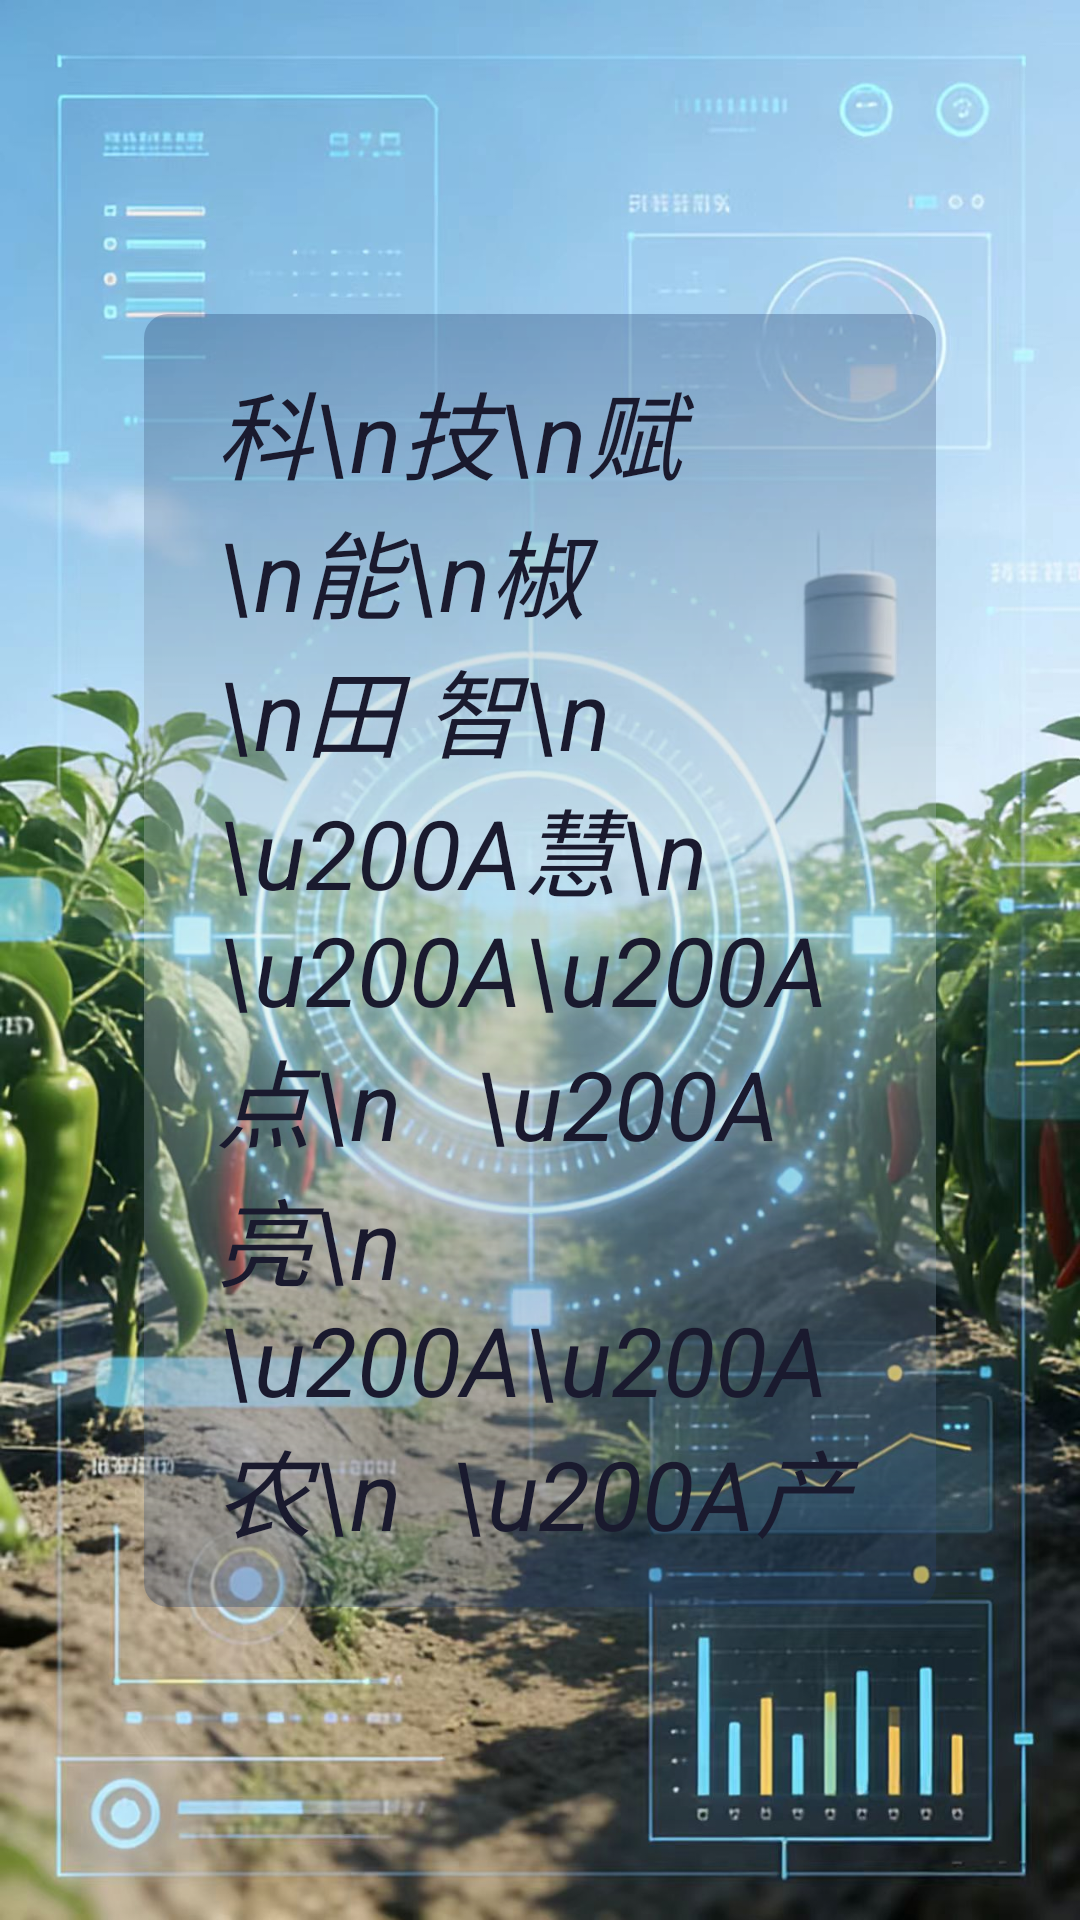

Write the Android layout XML for this screen, with the resource values it uses.
<!-- AndroidManifest.xml: application theme Theme.SmartFarm -->
<!-- res/layout/activity_launch_screen.xml -->
<?xml version="1.0" encoding="utf-8"?>
<androidx.constraintlayout.widget.ConstraintLayout
    xmlns:android="http://schemas.android.com/apk/res/android"
    xmlns:app="http://schemas.android.com/apk/res-auto"
    android:layout_width="match_parent"
    android:layout_height="match_parent"
    android:background="@drawable/bg_qd"
    android:padding="48dp">

    <TextView
        android:id="@+id/tvSlogan"
        android:layout_width="wrap_content"
        android:layout_height="wrap_content"
        android:fontFamily="sans-serif"
        android:text="科\n技\n赋\n能\n椒\n田 智\n    \u200A慧\n   \u200A\u200A点\n   \u200A亮\n  \u200A\u200A农\n  \u200A产"
        android:textColor="@color/black"
        android:textSize="32sp"
        android:textStyle="italic"
        android:background="@drawable/text_background_gradient"
        android:paddingStart="24dp"
        android:paddingEnd="24dp"
        android:paddingTop="16dp"
        android:paddingBottom="16dp"
        app:layout_constraintBottom_toBottomOf="parent"
        app:layout_constraintEnd_toEndOf="parent"
        app:layout_constraintTop_toTopOf="parent" />

</androidx.constraintlayout.widget.ConstraintLayout>
<!-- resources referenced by this layout -->
<resources>
  <color name="black">#FF1A1A2E</color>
  <!-- drawable bg_qd: jpg bitmap (drawable, 254275 bytes) -->
  <!-- drawable text_background_gradient (drawable) -->
  <?xml version="1.0" encoding="utf-8"?>
  <shape xmlns:android="http://schemas.android.com/apk/res/android"
      android:shape="rectangle">
      
      <gradient
          android:type="linear"
          android:angle="270"
          android:startColor="#4D1A3666"
          android:centerColor="#4DE6F4EA"
          android:endColor="#4D1A3666"
          android:centerY="0.5" />
      <corners android:radius="8dp" />
  </shape>
  <style name="Theme.SmartFarm" parent="Theme.MaterialComponents.Light.NoActionBar">
          
          <item name="colorPrimary">#2196F3</item> 
          <item name="colorPrimaryVariant">#1976D2</item>
          <item name="colorOnPrimary">#FFFFFF</item>
          <item name="colorSecondary">#FF9800</item>
          <item name="colorSecondaryVariant">#F57C00</item>
          <item name="colorOnSecondary">#000000</item>
          
          <item name="windowActionBar">false</item>
          <item name="windowNoTitle">true</item>
          
          <item name="android:statusBarColor" tools:targetApi="l">?attr/colorPrimaryVariant</item>
      </style>
</resources>
